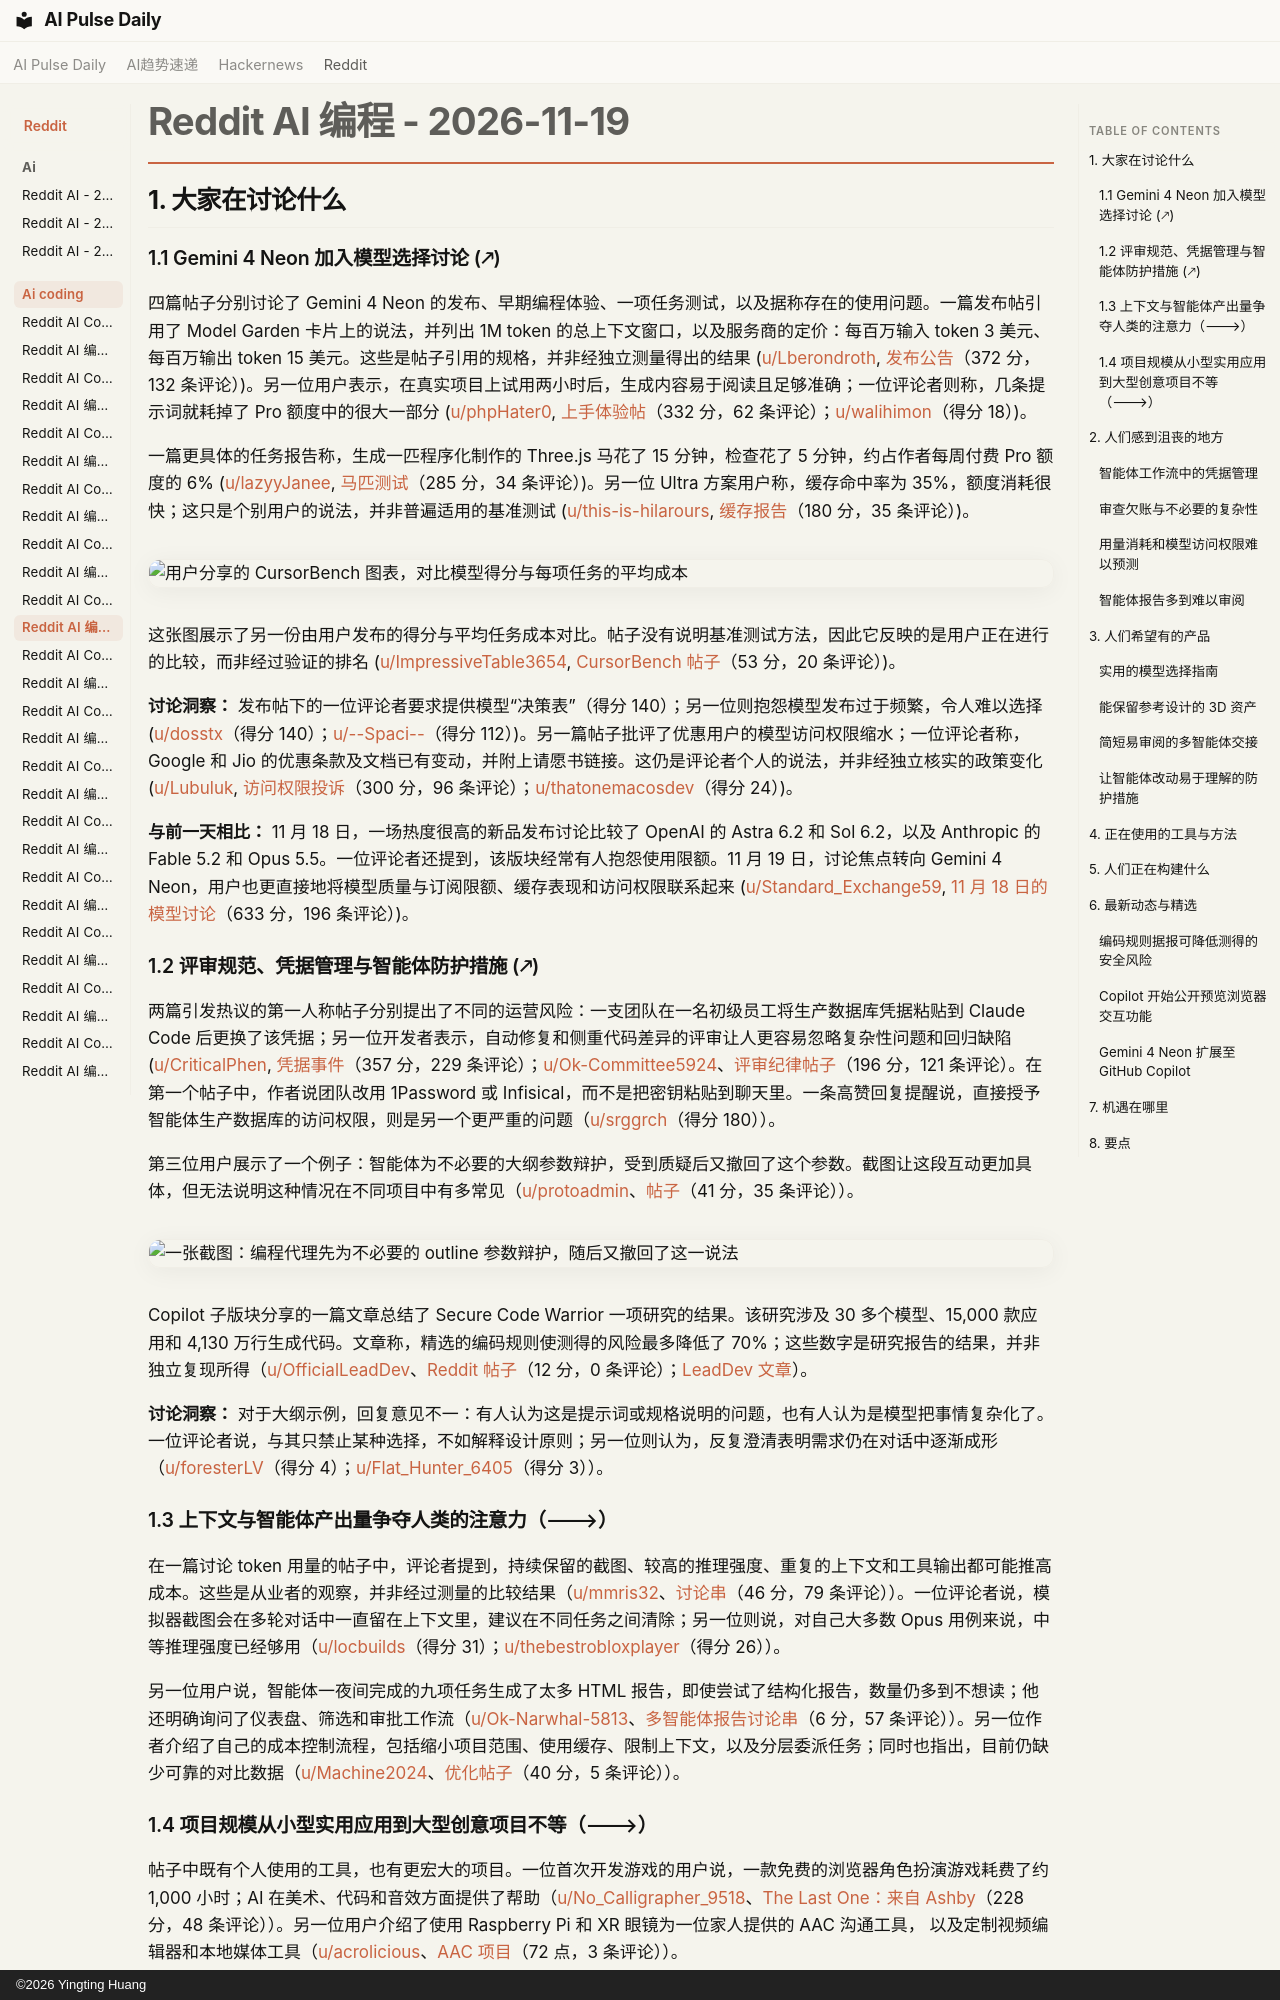

repository: vibewatch/vibewatch.github.io · page: reddit/ai-coding/2026-11-19.zh/index.html · generator: mkdocs · copyright: ©2026 Yingting Huang

# Reddit AI 编程 - 2026-11-19

## 1. 大家在讨论什么

### 1.1 Gemini 4 Neon 加入模型选择讨论 (🡕)

四篇帖子分别讨论了 Gemini 4 Neon 的发布、早期编程体验、一项任务测试，以及据称存在的使用问题。一篇发布帖引用了 Model Garden 卡片上的说法，并列出 1M token 的总上下文窗口，以及服务商的定价：每百万输入 token 3 美元、每百万输出 token 15 美元。这些是帖子引用的规格，并非经独立测量得出的结果 ([u/Lberondroth](https://www.reddit.com/user/Lberondroth), [发布公告](https://www.reddit.com/r/google_antigravity/comments/1xzpyzk/google_just_released_gemini_4_neon_nearcarbon/)（372 分，132 条评论）)。另一位用户表示，在真实项目上试用两小时后，生成内容易于阅读且足够准确；一位评论者则称，几条提示词就耗掉了 Pro 额度中的很大一部分 ([u/phpHater0](https://www.reddit.com/user/phpHater0), [上手体验帖](https://www.reddit.com/r/google_antigravity/comments/1xzx6cs/gemini_4_neon_is_actually_fucking_good/)（332 分，62 条评论）；[u/walihimon](https://www.reddit.com/user/walihimon)（得分 18）)。

一篇更具体的任务报告称，生成一匹程序化制作的 Three.js 马花了 15 分钟，检查花了 5 分钟，约占作者每周付费 Pro 额度的 6% ([u/lazyyJanee](https://www.reddit.com/user/lazyyJanee), [马匹测试](https://www.reddit.com/r/google_antigravity/comments/1xzrr6g/gemini_4_neon_horse/)（285 分，34 条评论）)。另一位 Ultra 方案用户称，缓存命中率为 35%，额度消耗很快；这只是个别用户的说法，并非普遍适用的基准测试 ([u/this-is-hilarours](https://www.reddit.com/user/this-is-hilarours), [缓存报告](https://www.reddit.com/r/google_antigravity/comments/1y06tti/neon_is_a_great_model_with_poor_cache_hit_rate/)（180 分，35 条评论）)。

![用户分享的 CursorBench 图表，对比模型得分与每项任务的平均成本](https://preview.redd.it/57wefblozf2i1.png?width=2164&format=png&auto=webp&s=57ed199cc60793629b2b631855774f624aafa3db)

这张图展示了另一份由用户发布的得分与平均任务成本对比。帖子没有说明基准测试方法，因此它反映的是用户正在进行的比较，而非经过验证的排名 ([u/ImpressiveTable3654](https://www.reddit.com/user/ImpressiveTable3654), [CursorBench 帖子](https://www.reddit.com/r/cursor/comments/1xzs0xj/cursorbench_shows_grok_46_ahead_of_grok_47_lol/)（53 分，20 条评论）)。

**讨论洞察：** 发布帖下的一位评论者要求提供模型“决策表”（得分 140）；另一位则抱怨模型发布过于频繁，令人难以选择 ([u/dosstx](https://www.reddit.com/user/dosstx)（得分 140）；[u/--Spaci--](https://www.reddit.com/user/--Spaci--)（得分 112）)。另一篇帖子批评了优惠用户的模型访问权限缩水；一位评论者称，Google 和 Jio 的优惠条款及文档已有变动，并附上请愿书链接。这仍是评论者个人的说法，并非经独立核实的政策变化 ([u/Lubuluk](https://www.reddit.com/user/Lubuluk), [访问权限投诉](https://www.reddit.com/r/google_antigravity/comments/1xzsnxa/man_the_list_is_getting_longer_and_longer_everyday/)（300 分，96 条评论）；[u/thatonemacosdev](https://www.reddit.com/user/thatonemacosdev)（得分 24）)。

**与前一天相比：** 11 月 18 日，一场热度很高的新品发布讨论比较了 OpenAI 的 Astra 6.2 和 Sol 6.2，以及 Anthropic 的 Fable 5.2 和 Opus 5.5。一位评论者还提到，该版块经常有人抱怨使用限额。11 月 19 日，讨论焦点转向 Gemini 4 Neon，用户也更直接地将模型质量与订阅限额、缓存表现和访问权限联系起来 ([u/Standard_Exchange59](https://www.reddit.com/user/Standard_Exchange59), [11 月 18 日的模型讨论](https://www.reddit.com/r/ClaudeCode/comments/1xysw2v/sol_62_and_astra_62_just_released/)（633 分，196 条评论）)。

### 1.2 评审规范、凭据管理与智能体防护措施 (🡕)

两篇引发热议的第一人称帖子分别提出了不同的运营风险：一支团队在一名初级员工将生产数据库凭据粘贴到 Claude Code 后更换了该凭据；另一位开发者表示，自动修复和侧重代码差异的评审让人更容易忽略复杂性问题和回归缺陷 ([u/CriticalPhen](https://www.reddit.com/user/CriticalPhen), [凭据事件](https://www.reddit.com/r/ClaudeCode/comments/1y071r3/a_junior_pasted_the_prod_database_password_into/)（357 分，229 条评论）；[u/Ok-Committee5924](https://www.reddit.com/user/Ok-Committee5924)、[评审纪律帖子](https://www.reddit.com/r/ClaudeCode/comments/1xzdi6c/claude_code_is_design_to_make_you_dump/)（196 分，121 条评论）。在第一个帖子中，作者说团队改用 1Password 或 Infisical，而不是把密钥粘贴到聊天里。一条高赞回复提醒说，直接授予智能体生产数据库的访问权限，则是另一个更严重的问题（[u/srggrch](https://www.reddit.com/user/srggrch)（得分 180））。

第三位用户展示了一个例子：智能体为不必要的大纲参数辩护，受到质疑后又撤回了这个参数。截图让这段互动更加具体，但无法说明这种情况在不同项目中有多常见（[u/protoadmin](https://www.reddit.com/user/protoadmin)、[帖子](https://www.reddit.com/r/ClaudeCode/comments/1y03cy9/anyone_else_feels_like_a_psychologist_when/)（41 分，35 条评论））。

![一张截图：编程代理先为不必要的 outline 参数辩护，随后又撤回了这一说法](https://i.redd.it/axeufe0mri2i1.png)

Copilot 子版块分享的一篇文章总结了 Secure Code Warrior 一项研究的结果。该研究涉及 30 多个模型、15,000 款应用和 4,130 万行生成代码。文章称，精选的编码规则使测得的风险最多降低了 70%；这些数字是研究报告的结果，并非独立复现所得（[u/OfficialLeadDev](https://www.reddit.com/user/OfficialLeadDev)、[Reddit 帖子](https://www.reddit.com/r/GithubCopilot/comments/1xzb0ws/your_copilotinstructionsmd_shapes_code_security/)（12 分，0 条评论）；[LeadDev 文章](https://leaddev.com/software-quality/ai-coding-rules-matter-more-than-your-model)）。

**讨论洞察：** 对于大纲示例，回复意见不一：有人认为这是提示词或规格说明的问题，也有人认为是模型把事情复杂化了。一位评论者说，与其只禁止某种选择，不如解释设计原则；另一位则认为，反复澄清表明需求仍在对话中逐渐成形（[u/foresterLV](https://www.reddit.com/user/foresterLV)（得分 4）；[u/Flat_Hunter_6405](https://www.reddit.com/user/Flat_Hunter_6405)（得分 3））。

### 1.3 上下文与智能体产出量争夺人类的注意力（🡒）

在一篇讨论 token 用量的帖子中，评论者提到，持续保留的截图、较高的推理强度、重复的上下文和工具输出都可能推高成本。这些是从业者的观察，并非经过测量的比较结果（[u/mmris32](https://www.reddit.com/user/mmris32)、[讨论串](https://www.reddit.com/r/ClaudeCode/comments/1xzsy2b/besides_using_agents_what_burns_tokens/)（46 分，79 条评论））。一位评论者说，模拟器截图会在多轮对话中一直留在上下文里，建议在不同任务之间清除；另一位则说，对自己大多数 Opus 用例来说，中等推理强度已经够用（[u/locbuilds](https://www.reddit.com/user/locbuilds)（得分 31）；[u/thebestrobloxplayer](https://www.reddit.com/user/thebestrobloxplayer)（得分 26））。

另一位用户说，智能体一夜间完成的九项任务生成了太多 HTML 报告，即使尝试了结构化报告，数量仍多到不想读；他还明确询问了仪表盘、筛选和审批工作流（[u/Ok-Narwhal-5813](https://www.reddit.com/user/Ok-Narwhal-5813)、[多智能体报告讨论串](https://www.reddit.com/r/ClaudeCode/comments/1y0fuig/how_do_you_manage_multiple_ai_agents_without/)（6 分，57 条评论））。另一位作者介绍了自己的成本控制流程，包括缩小项目范围、使用缓存、限制上下文，以及分层委派任务；同时也指出，目前仍缺少可靠的对比数据（[u/Machine2024](https://www.reddit.com/user/Machine2024)、[优化帖子](https://www.reddit.com/r/ClaudeCode/comments/1y01sg0/what_an_on_going_cost_optimization_looks_like/)（40 分，5 条评论））。
